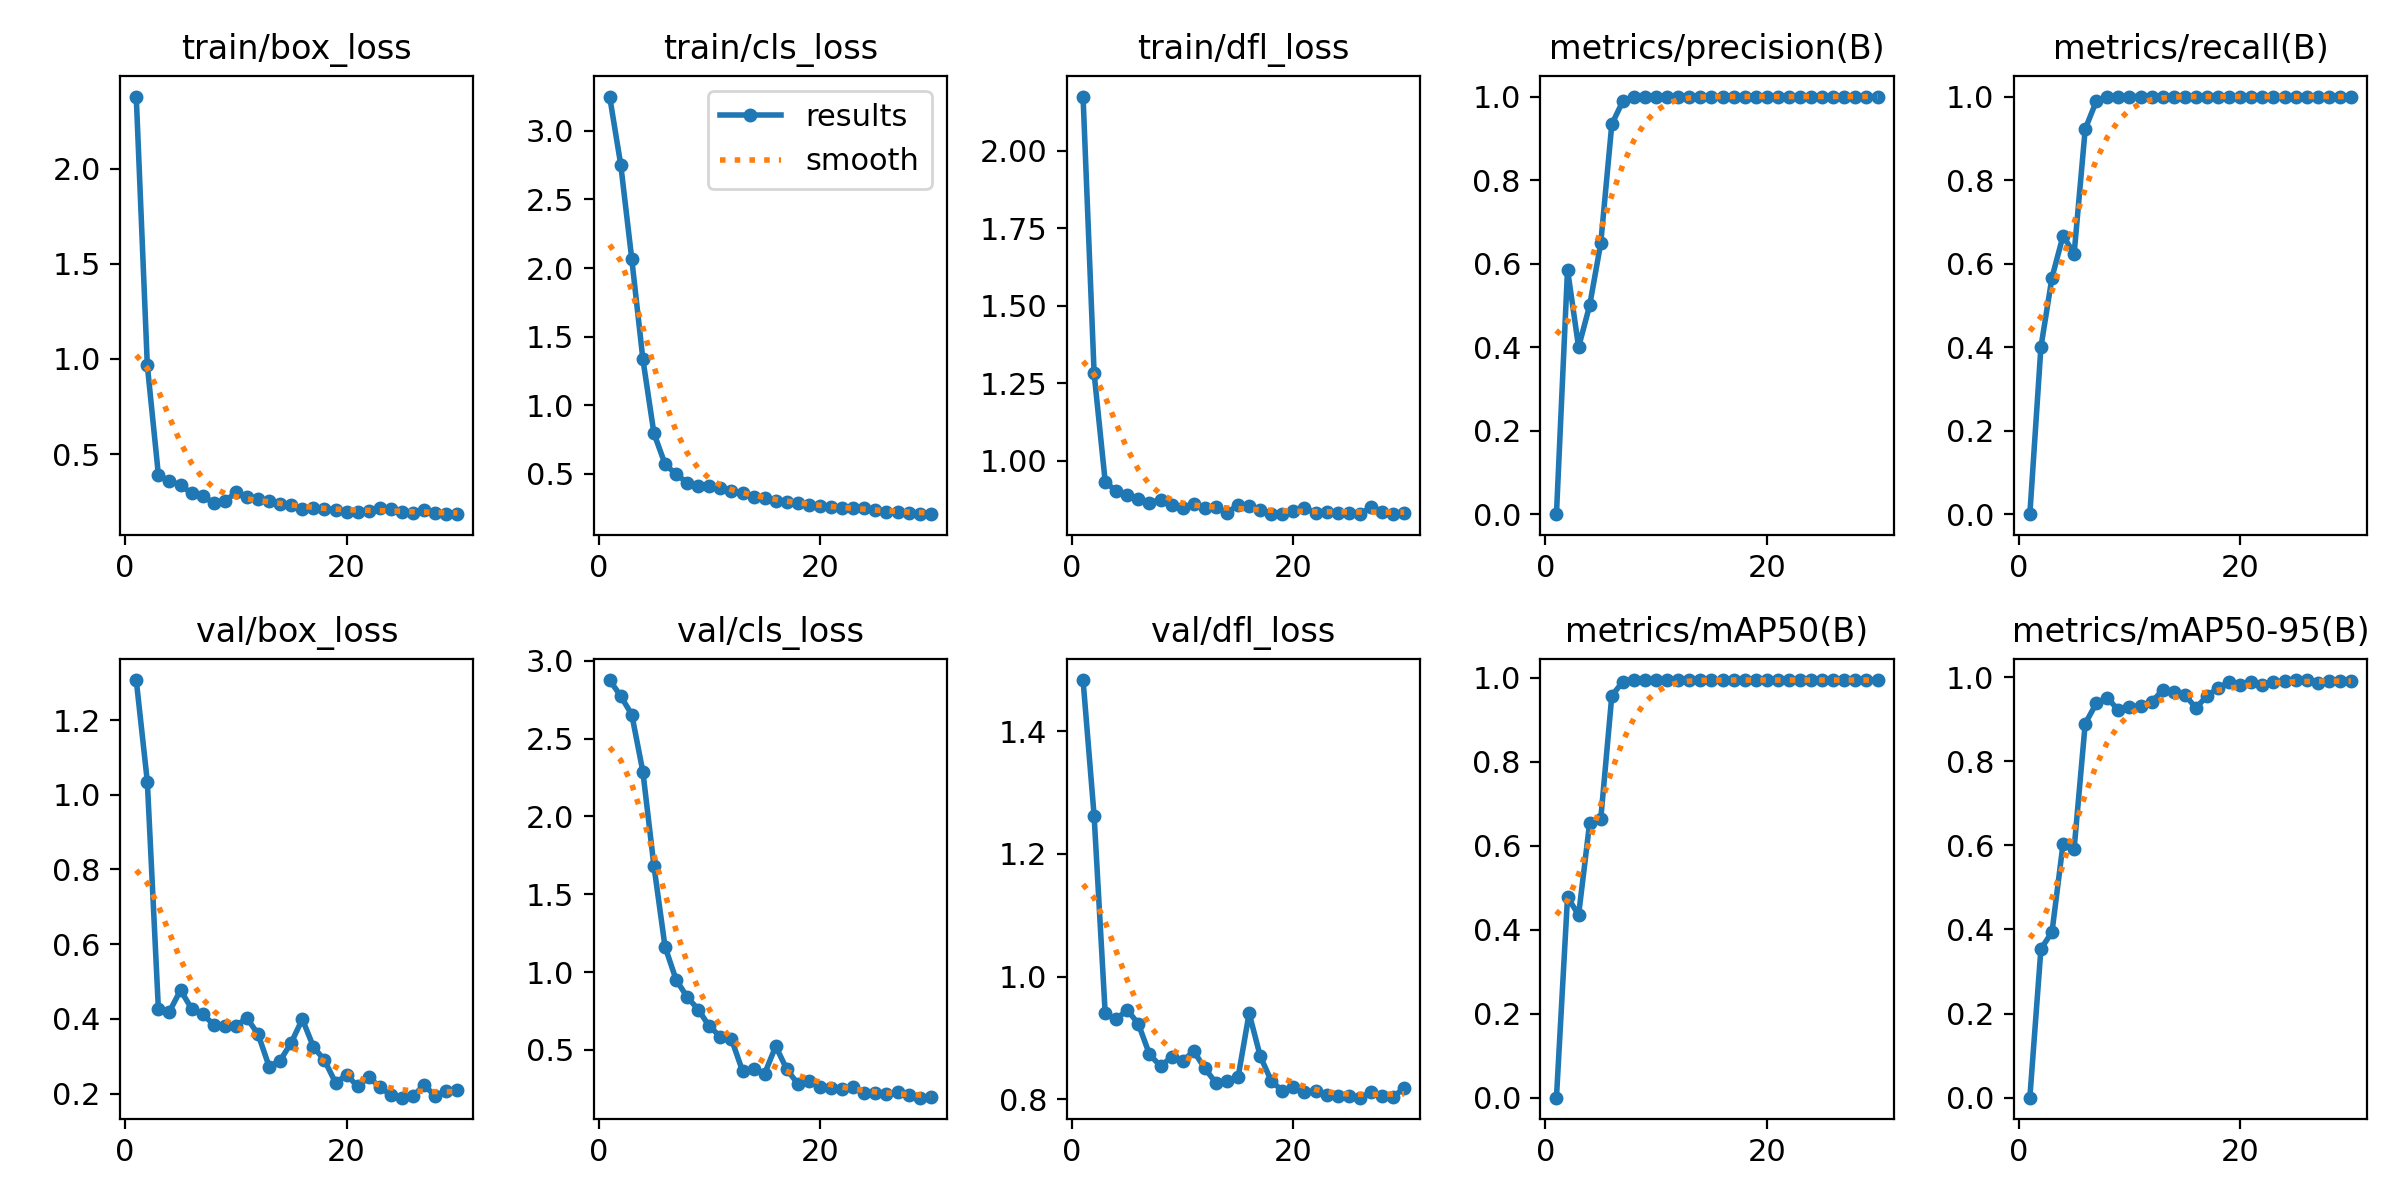

The data file committed next to this chart (first rows):
epoch, time, train/box_loss, train/cls_loss, train/dfl_loss, metrics/precision(B), metrics/recall(B), metrics/mAP50(B), metrics/mAP50-95(B), val/box_loss, val/cls_loss, val/dfl_loss, lr/pg0, lr/pg1, lr/pg2
1, 4.109, 2.378, 3.249, 2.175, 0, 0, 0, 0, 1.307, 2.877, 1.483, 0.0001143, 0.0001143, 0.0001143
2, 5.508, 0.9667, 2.754, 1.282, 0.5857, 0.4, 0.4777, 0.3537, 1.035, 2.774, 1.262, 0.0002405, 0.0002405, 0.0002405
3, 6.963, 0.3913, 2.064, 0.9335, 0.4, 0.5667, 0.4354, 0.3939, 0.4262, 2.655, 0.94, 0.0003642, 0.0003642, 0.0003642
4, 8.829, 0.3584, 1.337, 0.9017, 0.5, 0.6667, 0.6551, 0.6039, 0.4195, 2.288, 0.9306, 0.0004853, 0.0004853, 0.0004853
5, 10.85, 0.3384, 0.7958, 0.8894, 0.6487, 0.624, 0.6633, 0.5924, 0.477, 1.683, 0.9457, 0.0006039, 0.0006039, 0.0006039
6, 12.32, 0.2942, 0.5725, 0.8769, 0.9337, 0.9222, 0.9578, 0.8897, 0.4271, 1.164, 0.9225, 0.0007199, 0.0007199, 0.0007199
7, 14.26, 0.2819, 0.497, 0.8653, 0.9892, 0.9889, 0.991, 0.9375, 0.412, 0.9511, 0.8731, 0.0008334, 0.0008334, 0.0008334
8, 15.66, 0.2418, 0.4375, 0.8749, 1, 1, 0.995, 0.9509, 0.3849, 0.8399, 0.854, 0.0009443, 0.0009443, 0.0009443
9, 17.07, 0.2514, 0.4092, 0.857, 1, 1, 0.995, 0.9212, 0.3807, 0.7597, 0.8688, 0.001053, 0.001053, 0.001053
10, 18.41, 0.2993, 0.4103, 0.8496, 1, 1, 0.995, 0.9283, 0.3817, 0.6519, 0.8625, 0.001158, 0.001158, 0.001158
11, 19.66, 0.2736, 0.3957, 0.8619, 1, 1, 0.995, 0.9326, 0.4017, 0.5855, 0.8781, 0.001262, 0.001262, 0.001262
12, 21.04, 0.2667, 0.3725, 0.8485, 1, 1, 0.995, 0.9409, 0.3593, 0.5693, 0.8503, 0.001273, 0.001273, 0.001273
13, 22.18, 0.2516, 0.3577, 0.8524, 1, 1, 0.995, 0.9692, 0.2724, 0.365, 0.8266, 0.001259, 0.001259, 0.001259
14, 23.68, 0.2367, 0.3356, 0.8326, 1, 1, 0.995, 0.9655, 0.2885, 0.3757, 0.83, 0.001245, 0.001245, 0.001245
15, 24.82, 0.2325, 0.3254, 0.8583, 1, 1, 0.995, 0.9582, 0.3363, 0.3483, 0.8356, 0.001231, 0.001231, 0.001231
16, 26.37, 0.2133, 0.3051, 0.8534, 1, 1, 0.995, 0.9268, 0.3993, 0.5236, 0.9402, 0.001217, 0.001217, 0.001217
17, 27.63, 0.2155, 0.2974, 0.8431, 1, 1, 0.995, 0.9554, 0.325, 0.375, 0.8703, 0.001203, 0.001203, 0.001203
18, 29.06, 0.2134, 0.2878, 0.8296, 1, 1, 0.995, 0.9742, 0.2893, 0.2815, 0.8297, 0.001189, 0.001189, 0.001189
19, 30.27, 0.2089, 0.2712, 0.8285, 1, 1, 0.995, 0.9882, 0.2289, 0.3032, 0.8137, 0.001174, 0.001174, 0.001174
20, 31.54, 0.196, 0.2659, 0.8389, 1, 1, 0.995, 0.9819, 0.2498, 0.2611, 0.8199, 0.00116, 0.00116, 0.00116
21, 33.1, 0.1962, 0.2561, 0.8479, 1, 1, 0.995, 0.9895, 0.2193, 0.2524, 0.8111, 0.001146, 0.001146, 0.001146
22, 34.57, 0.2031, 0.25, 0.8331, 1, 1, 0.995, 0.9823, 0.2436, 0.2517, 0.8136, 0.001132, 0.001132, 0.001132
23, 36.27, 0.2192, 0.2541, 0.8353, 1, 1, 0.995, 0.9876, 0.2178, 0.2635, 0.8064, 0.001118, 0.001118, 0.001118
24, 37.98, 0.2099, 0.2509, 0.8328, 1, 1, 0.995, 0.9898, 0.1957, 0.2223, 0.8053, 0.001104, 0.001104, 0.001104
25, 39.38, 0.1961, 0.2356, 0.8327, 1, 1, 0.995, 0.9932, 0.189, 0.2224, 0.805, 0.001089, 0.001089, 0.001089
26, 40.92, 0.1913, 0.2234, 0.8292, 1, 1, 0.995, 0.9927, 0.1928, 0.2171, 0.8025, 0.001075, 0.001075, 0.001075
27, 42.15, 0.2052, 0.2255, 0.8499, 1, 1, 0.995, 0.9861, 0.2236, 0.2296, 0.8111, 0.001061, 0.001061, 0.001061
28, 43.29, 0.1887, 0.2189, 0.8356, 1, 1, 0.995, 0.9906, 0.1923, 0.2107, 0.8045, 0.001047, 0.001047, 0.001047
29, 44.56, 0.1848, 0.2108, 0.8284, 1, 1, 0.995, 0.9918, 0.2059, 0.1932, 0.8043, 0.001033, 0.001033, 0.001033
30, 46.05, 0.1873, 0.207, 0.8336, 1, 1, 0.995, 0.9919, 0.2108, 0.1989, 0.8176, 0.001019, 0.001019, 0.001019
